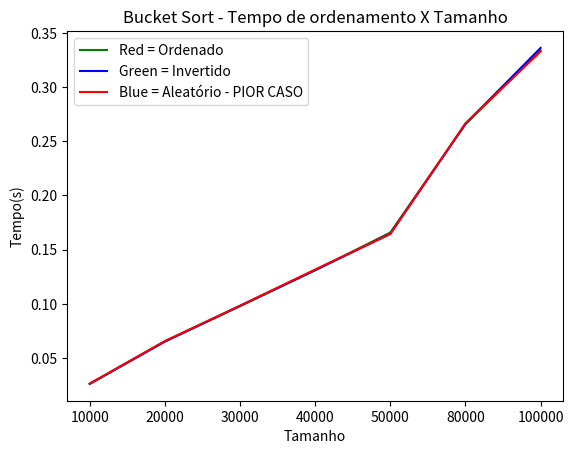

Source code (Python):
# [redacted]
import numpy as np ## Para facilitar a maanipulação de Arrays
import time ## Para contar o tempo 
import matplotlib.pyplot as plt ## Para gerar o grafico
import random 
import sys 

##sys.setrecursionlimit(550000000) ## Aumentando o tamanho da recursão disponivel

def counting_sort(array, place):
    size = len(array)
    output = [0] * size
    count = [0] * 10

    # Calcule a contagem de elementos
    for i in range(0, size):
        index = array[i] // place
        count[index % 10] += 1

    # Calcular a contagem cumulativa
    for i in range(1, 10):
        count[i] += count[i - 1]

    # Coloque os elementos em ordem de classificação
    i = size - 1
    while i >= 0:
        index = array[i] // place
        output[count[index % 10] - 1] = array[i]
        count[index % 10] -= 1
        i -= 1

    for i in range(0, size):
        array[i] = output[i]


# Função principal para implementar classificação
def radiz_sort(array):
    # Pegar o maxmimo de elementos
    max_element = max(array)

    # Aplicar classificação de contagem para classificar os elementos com base no valor do lugar
    place = 1
    while max_element // place > 0:
        counting_sort(array, place)
        place *= 10



print('\n=== Radix Sort ====')


## Criação dos arrays com seguintes tamanhos [1000,2000,3000,4000,5000,8000,100000]: 
## Chamada da Função Radix sort, calculo do tempo de exercução e imprimir: 


## 10000

um = np.arange(10000) ## Ordenado
print('Ordenações de 10000 tamanho...')
## Ordenado
o1 = time.time()
radiz_sort(um) 
fo1 = time.time()
to1 = fo1 - o1
## Invertido
ium = um[::-1] ## Inversão
i1 = time.time()
radiz_sort(ium) 
f1 = time.time()
t1 = f1 - i1
## Aleatorio
random.shuffle(um) ## Aleatorio
a1 = time.time()
radiz_sort(um)
fa1 = time.time()
ta1 = fa1 - a1

## 20000

dois = np.arange(20000) ## Ordenado
print('Ordenações de 20000 tamanho...')
## Ordenado
o2 = time.time()
radiz_sort(dois) 
fo2 = time.time()
to2 = fo2 - o2
## Invertido
idois = dois[::-1] ## Inversão
i2 = time.time()
radiz_sort(idois) 
f2 = time.time()
t2 = f2 - i2
## Aleatorio
random.shuffle(dois) ## Aleatorio
a2 = time.time()
radiz_sort(dois)
fa2 = time.time()
ta2 = fa2 - a2

## 30000

tres = np.arange(30000) ## Ordenado
print('Ordenações de 30000 tamanho...')
## Ordenado
o3 = time.time()
radiz_sort(tres) 
fo3 = time.time()
to3 = fo3 - o3
## Invertido
itres = tres[::-1] ## Inversão
i3 = time.time()
radiz_sort(itres) 
f3 = time.time()
t3 = f3 - i3
## Aleatorio
random.shuffle(tres) ## Aleatorio
a3 = time.time()
radiz_sort(tres)
fa3 = time.time()
ta3 = fa3 - a3

## 40000

quatro = np.arange(40000) ## Ordenado
print('Ordenações de 40000 tamanho...')
## Ordenado
o4 = time.time()
radiz_sort(quatro) 
fo4 = time.time()
to4 = fo4 - o4
## Invertido
iquatro = quatro[::-1] ## Inversão
i4 = time.time()
radiz_sort(iquatro) 
f4 = time.time()
t4 = f4 - i4
## Aleatorio
random.shuffle(quatro) ## Aleatorio
a4 = time.time()
radiz_sort(quatro)
fa4 = time.time()
ta4 = fa4 - a4

## 50000

cinco = np.arange(50000) ## Ordenado
print('Ordenações de 50000 tamanho...')
## Ordenado
o5 = time.time()
radiz_sort(cinco) 
fo5 = time.time()
to5 = fo5 - o5
## Invertido
icinco = cinco[::-1] ## Inversão
i5 = time.time()
radiz_sort(icinco) 
f5 = time.time()
t5 = f5 - i5
## Aleatorio
random.shuffle(cinco) ## Aleatorio
a5 = time.time()
radiz_sort(cinco)
fa5 = time.time()
ta5 = fa5 - a5

## 80000

oito = np.arange(80000) ## Ordenado
print('Ordenações de 80000 tamanho...')
## Ordenado
o8 = time.time()
radiz_sort(oito) 
fo8 = time.time()
to8 = fo8 - o8
## Invertido
ioito = oito[::-1] ## Inversão
i8 = time.time()
radiz_sort(ioito) 
f8 = time.time()
t8 = f8 - i8
## Aleatorio
random.shuffle(oito) ## Aleatorio
a8 = time.time()
radiz_sort(oito)
fa8 = time.time()
ta8 = fa8 - a8

## 100000

onze = np.arange(100000) ## Ordenado
print('Ordenações de 100000 tamanho...')
## Ordenado
o11 = time.time()
radiz_sort(onze) 
fo11 = time.time()
to11 = fo11 - o11
## Invertido
ionze = onze[::-1] ## Inversão
i11 = time.time()
radiz_sort(ionze) 
f11 = time.time()
t11 = f11 - i11
## Aleatorio
random.shuffle(onze) ## Aleatorio
a11 = time.time()
radiz_sort(onze)
fa11 = time.time()
ta11 = fa11 - a11



## Atribuindo o eixo x e y do gráfico
x = ['10000', '20000', '30000', '40000', '50000', '80000', '100000'] ## tamanhos
y = [t1, t2, t3, t4, t5, t8, t11]  
a = [ta1, ta2, ta3, ta4, ta5, ta8, ta11]
o = [to1, to2, to3, to4, to5, to8, to11]

## Criação do Gráfico 
plt.plot(x, y,color='green')
plt.plot(x, a,color='blue')
plt.plot(x, o,color='red')
plt.title('Bucket Sort - Tempo de ordenamento X Tamanho')
plt.legend(['Red = Ordenado', 'Green = Invertido', 'Blue = Aleatório - PIOR CASO'], loc=2)
plt.xlabel('Tamanho')
plt.ylabel('Tempo(s)')
plt.show() ## Mostrar Grafico
